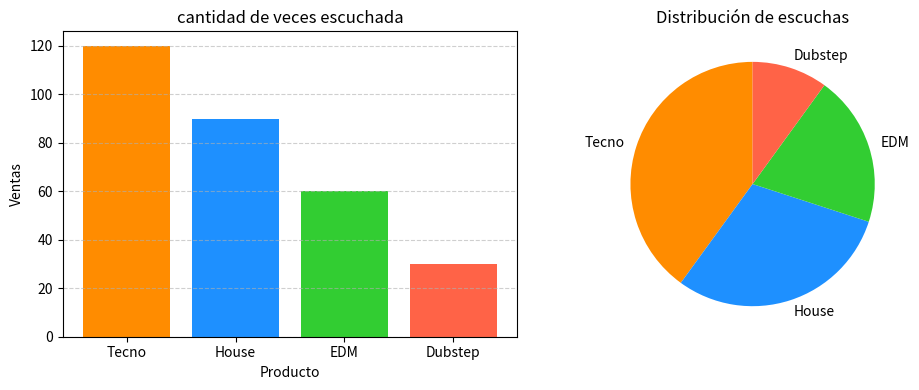

Write the Python code that produced this figure.
import matplotlib.pyplot as plt

# Datos
genres = ["Tecno", "House", "EDM", "Dubstep"]
listeners = [120, 90, 60, 30]

# --- Gráfico de barras ---
plt.figure(figsize=(10, 4))
plt.subplot(1, 2, 1)
plt.bar(genres, listeners, color=['#FF8C00', '#1E90FF', '#32CD32', '#FF6347'])
plt.title("cantidad de veces escuchada")
plt.xlabel("Producto")
plt.ylabel("Ventas")
plt.grid(axis='y', linestyle='--', alpha=0.6)

# --- Gráfico circular ---
plt.subplot(1, 2, 2)
plt.pie(
    listeners,
    labels=genres,
   
    colors=['#FF8C00', '#1E90FF', '#32CD32', '#FF6347'],
    startangle=90
)
plt.title("Distribución de escuchas")

# Ajustar diseño y mostrar
plt.tight_layout()
plt.savefig("comparacion_graficos.png", dpi=300)
plt.show()

#Encuentro que es mas facil de barras por el contexto en el que estamos el otro creo que representa bien la informacion.
#Ya que no estamos hablando de porcentajes

